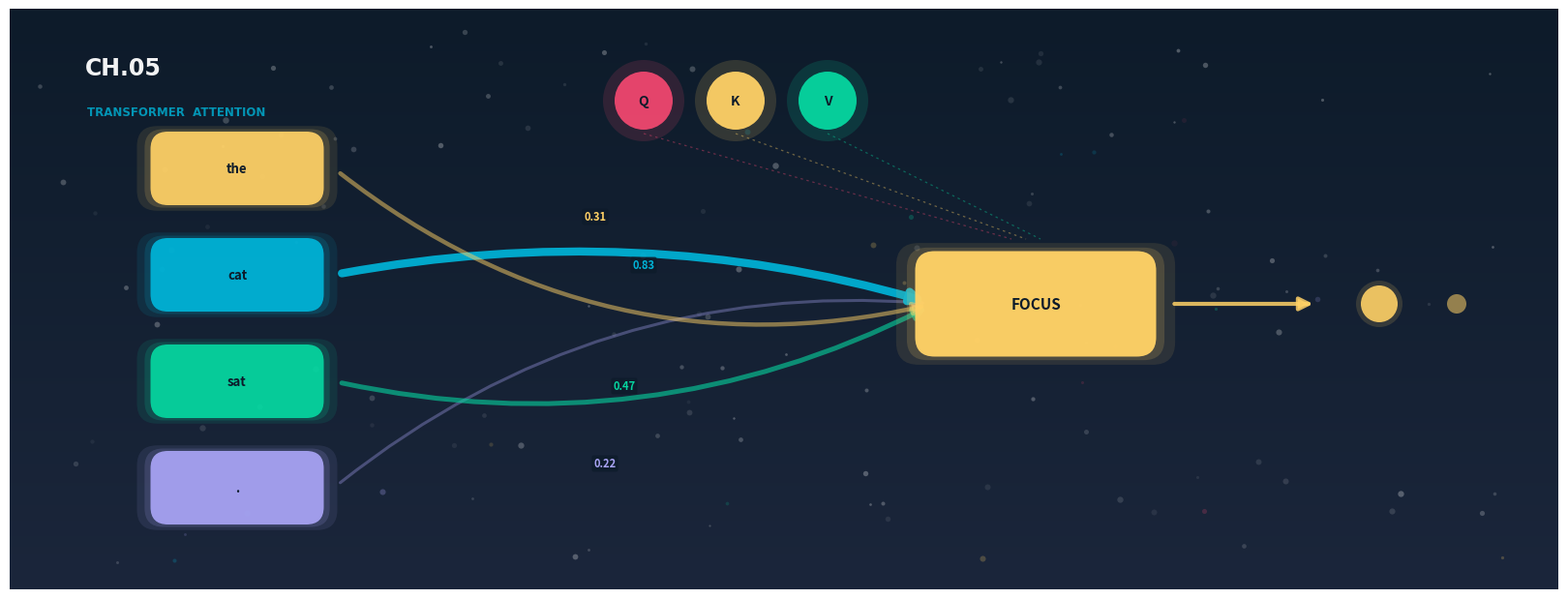
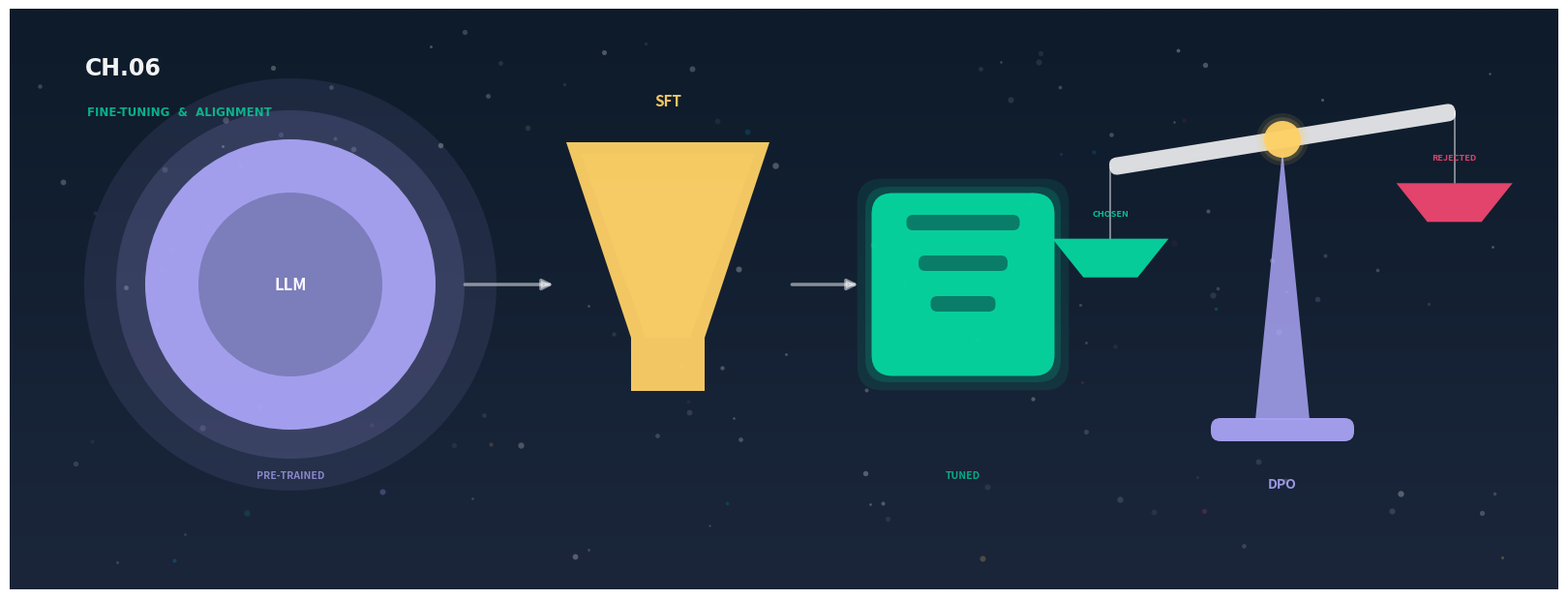
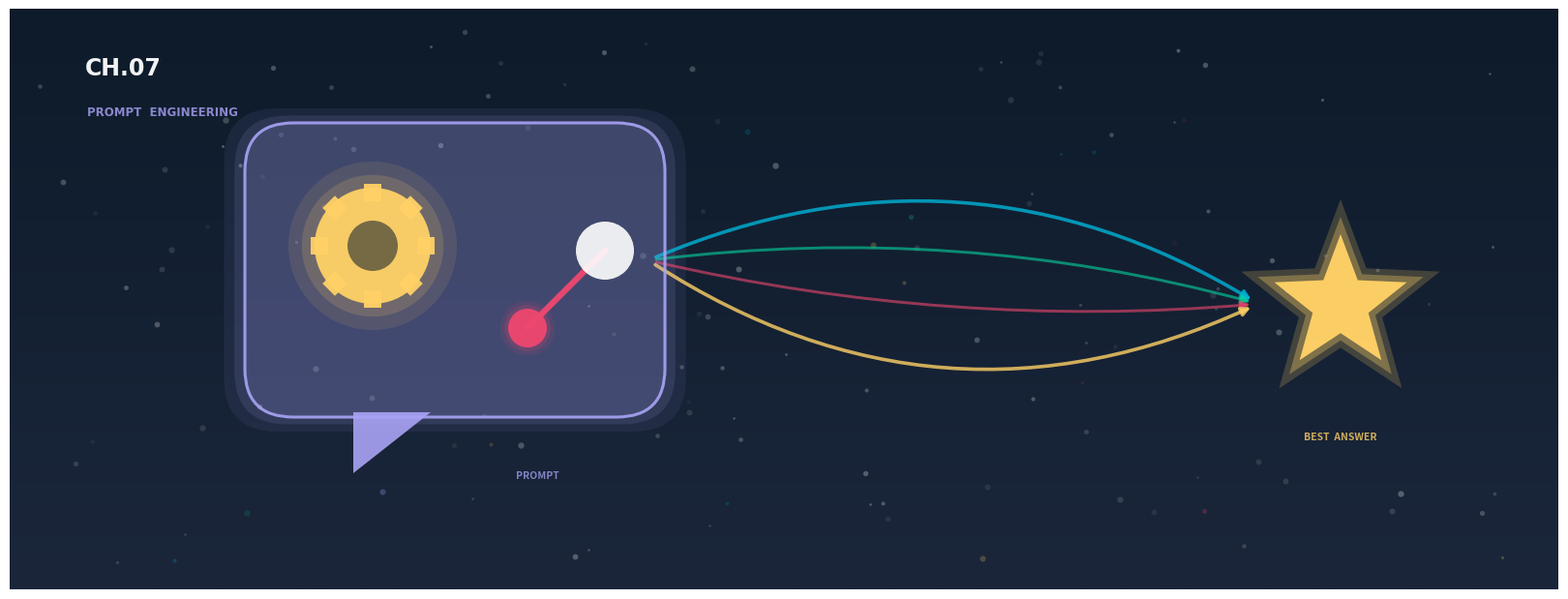
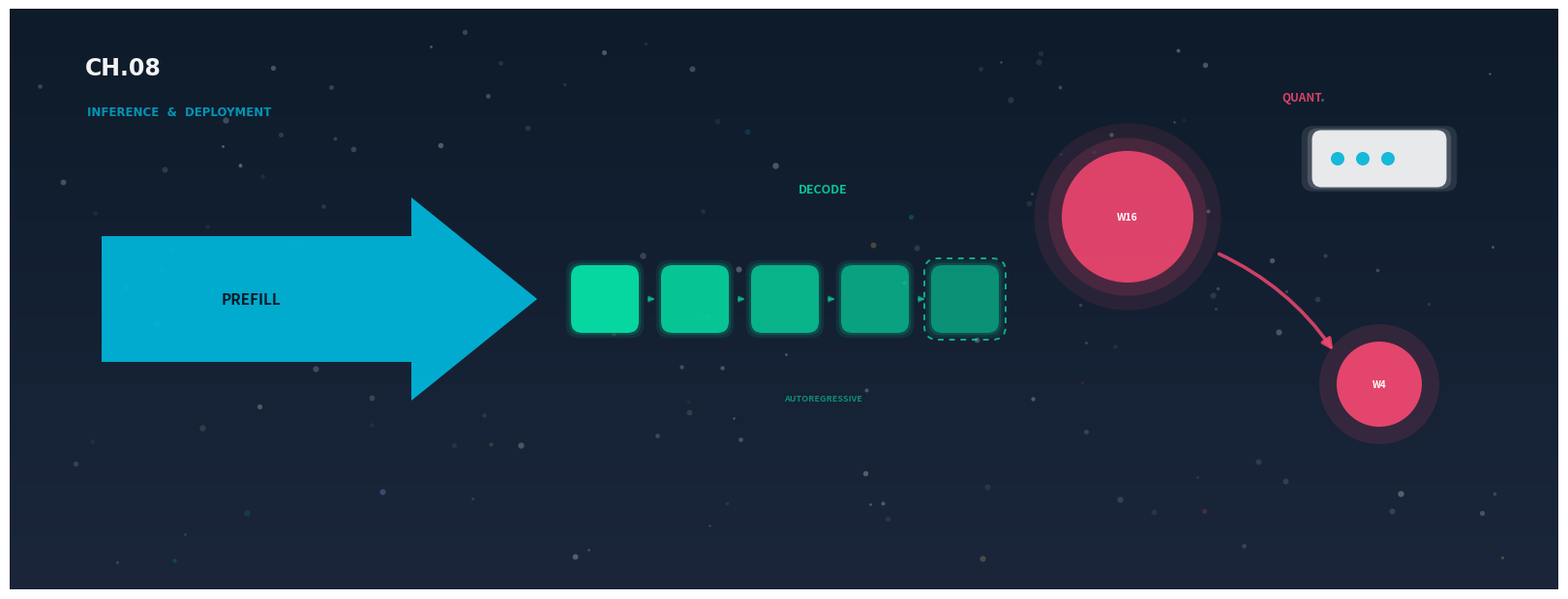

Source code (Python) for these figures, in order:
"""Batch-2 chapter banners for 《Agent 从零到专家》.
Vector-style flat banners, 1600x600, dark blue->purple gradient, starfield.
"""
import numpy as np
import matplotlib
matplotlib.use("Agg")
import matplotlib.pyplot as plt
import matplotlib.colors as mcolors
import matplotlib.transforms as mtr
from matplotlib.path import Path
from matplotlib.patches import (Circle, FancyBboxPatch, FancyArrowPatch,
                                Polygon, Rectangle, PathPatch)

BLUE_D, PURPLE_D = "#0d1b2a", "#1b263b"
CYAN, GOLD, CORAL, MINT, LAV = "#00b4d8", "#ffd166", "#ef476f", "#06d6a0", "#a9a4f5"
PALETTE = [CYAN, GOLD, CORAL, MINT, LAV]
C1 = np.array(mcolors.to_rgb(BLUE_D))
C2 = np.array(mcolors.to_rgb(PURPLE_D))


def new_canvas():
    fig, ax = plt.subplots(figsize=(16, 6), dpi=100)
    ax.set_xlim(0, 16); ax.set_ylim(0, 6)
    ax.set_aspect("equal"); ax.axis("off")
    fig.subplots_adjust(left=0, right=1, top=1, bottom=0)
    t = np.linspace(0, 1, 256).reshape(-1, 1, 1)   # row0 = bottom
    img = C2 * (1 - t) + C1 * t                    # bottom purple -> top blue
    ax.imshow(img, extent=[0, 16, 0, 6], aspect="auto",
              origin="lower", zorder=-10, interpolation="bilinear")
    starfield(ax)
    return fig, ax


def starfield(ax, n=130, seed=42):
    rng = np.random.default_rng(seed)
    x, y = rng.uniform(0.2, 15.8, n), rng.uniform(0.2, 5.8, n)
    s = rng.uniform(2, 22, n)
    for i in range(n):
        col = "white" if rng.random() < 0.82 else PALETTE[rng.integers(0, 5)]
        ax.scatter(x[i], y[i], s=s[i], c=col, alpha=rng.uniform(0.05, 0.28),
                   linewidths=0, zorder=0)


def chapter_tag(ax, num, subtitle, color):
    ax.text(0.78, 5.32, f"CH.{num}", fontsize=17, fontweight="bold",
            color="white", alpha=0.95, family="DejaVu Sans", zorder=30)
    ax.text(0.80, 4.90, subtitle, fontsize=8.5, fontweight="bold",
            color=color, alpha=0.8, family="DejaVu Sans", zorder=30)


def glow_circle(ax, x, y, r, color, alpha=0.95, zorder=5):
    """Stacked halo keeps the hue instead of turning muddy on the dark bg."""
    for s, a in ((1.42, 0.10), (1.20, 0.16)):
        ax.add_patch(Circle((x, y), r * s, fc=color, ec="none", alpha=a, zorder=zorder))
    ax.add_patch(Circle((x, y), r, fc=color, ec="none", alpha=alpha, zorder=zorder + 1))


def rrect(ax, cx, cy, w, h, color, alpha=0.95, zorder=6, rs=0.16):
    for s, a in ((1.16, 0.10), (1.07, 0.16)):
        ax.add_patch(FancyBboxPatch((cx - w / 2 * s, cy - h / 2 * s), w * s, h * s,
                                    boxstyle=f"round,pad=0.02,rounding_size={rs * s}",
                                    fc=color, ec="none", alpha=a, zorder=zorder - 1))
    ax.add_patch(FancyBboxPatch((cx - w / 2, cy - h / 2), w, h,
                                boxstyle=f"round,pad=0.02,rounding_size={rs}",
                                fc=color, ec="none", alpha=alpha, zorder=zorder))


def star_path(cx, cy, r, points=5, inner=0.42):
    verts = []
    for i in range(points * 2):
        ang = np.pi / 2 + i * np.pi / points
        rr = r if i % 2 == 0 else r * inner
        verts.append((cx + rr * np.cos(ang), cy + rr * np.sin(ang)))
    verts.append(verts[0])
    return Path(verts, [Path.MOVETO] + [Path.LINETO] * (len(verts) - 1))


def arrow(ax, a, b, color, lw=3, alpha=0.9, rad=0.0, style="-|>", ms=16, zorder=4, ls="-"):
    ax.add_patch(FancyArrowPatch(a, b, arrowstyle=style, mutation_scale=ms,
                                 lw=lw, alpha=alpha, color=color, zorder=zorder,
                                 connectionstyle=f"arc3,rad={rad}",
                                 linestyle=ls, shrinkA=6, shrinkB=6))


def weight_label(ax, x, y, txt, col):
    ax.text(x, y, txt, fontsize=8, color=col, fontweight="bold", ha="center",
            va="center", zorder=9,
            bbox=dict(boxstyle="round,pad=0.18", fc=BLUE_D, ec="none", alpha=0.75))


# ---------------------------------------------------------------- CH.05 ----
def ch05():
    fig, ax = new_canvas()
    chapter_tag(ax, "05", "TRANSFORMER  ATTENTION", CYAN)

    # token nodes (left) with radiating attention edges to the focus
    tokens = [
        (1.05, LAV,  2.2, 0.35, "0.22", ".",    -0.20),
        (2.15, MINT, 3.6, 0.60, "0.47", "sat",   0.18),
        (3.25, CYAN, 6.0, 0.92, "0.83", "cat",  -0.12),
        (4.35, GOLD, 3.2, 0.50, "0.31", "the",   0.24),
    ]
    for ty, col, lw, al, wt, word, rad in tokens:
        rrect(ax, 2.35, ty, 1.75, 0.72, col, alpha=0.93, rs=0.18)
        ax.text(2.35, ty, word, fontsize=9.5, fontweight="bold",
                color=BLUE_D, ha="center", va="center", zorder=8)
        arrow(ax, (3.35, ty), (9.55, 2.95), col, lw=lw, alpha=al, rad=rad, ms=18)

    weight_label(ax, 6.15, 1.30, "0.22", LAV)
    weight_label(ax, 6.35, 2.10, "0.47", MINT)
    weight_label(ax, 6.55, 3.35, "0.83", CYAN)
    weight_label(ax, 6.05, 3.85, "0.31", GOLD)

    # Q / K / V small chips, dashed projection lines to the focus
    for i, (lab, col) in enumerate(zip(["Q", "K", "V"], [CORAL, GOLD, MINT])):
        gx, gy = 6.55 + i * 0.95, 5.05
        ax.add_patch(Circle((gx, gy), 0.42, fc=col, ec="none", alpha=0.15, zorder=3))
        ax.add_patch(Circle((gx, gy), 0.30, fc=col, ec="none", alpha=0.95, zorder=4))
        ax.text(gx, gy, lab, fontsize=10, fontweight="bold", color=BLUE_D,
                ha="center", va="center", zorder=5)
        ax.plot([gx, 10.35 + i * 0.15], [gy - 0.34, 3.62], color=col, lw=0.9,
                alpha=0.40, ls=(0, (2, 3)), zorder=2)

    # focus node
    rrect(ax, 10.6, 2.95, 2.45, 1.05, GOLD, alpha=0.97, rs=0.2)
    ax.text(10.6, 2.95, "FOCUS", fontsize=11, fontweight="bold",
            color=BLUE_D, ha="center", va="center", zorder=8)

    # output flow to the right
    arrow(ax, (11.95, 2.95), (13.55, 2.95), GOLD, lw=3, alpha=0.85, ms=20)
    ax.add_patch(Circle((14.15, 2.95), 0.24, fc=GOLD, ec="none", alpha=0.15, zorder=4))
    ax.add_patch(Circle((14.15, 2.95), 0.19, fc=GOLD, ec="none", alpha=0.9, zorder=5))
    ax.add_patch(Circle((14.95, 2.95), 0.10, fc=GOLD, ec="none", alpha=0.55, zorder=5))

    fig.savefig("ch05-banner.png", dpi=100)
    plt.close(fig)


# ---------------------------------------------------------------- CH.06 ----
def ch06():
    fig, ax = new_canvas()
    chapter_tag(ax, "06", "FINE-TUNING  &  ALIGNMENT", MINT)

    # pre-trained model (big circle)
    glow_circle(ax, 2.9, 3.15, 1.5, LAV, alpha=0.95)
    ax.add_patch(Circle((2.9, 3.15), 0.95, fc=BLUE_D, ec="none", alpha=0.25, zorder=7))
    ax.text(2.9, 3.15, "LLM", fontsize=12, fontweight="bold", color="white",
            ha="center", va="center", alpha=0.95, zorder=8)
    ax.text(2.9, 1.15, "PRE-TRAINED", fontsize=7.5, color=LAV, alpha=0.75,
            ha="center", fontweight="bold", zorder=8)

    arrow(ax, (4.62, 3.15), (5.7, 3.15), "white", lw=2.5, alpha=0.5, ms=16)

    # SFT funnel
    ax.add_patch(Polygon([(5.9, 4.5), (7.7, 4.5), (7.03, 2.6), (6.57, 2.6)],
                         closed=True, fc=GOLD, ec="none", alpha=0.35, zorder=4))
    ax.add_patch(Polygon([(5.75, 4.62), (7.85, 4.62), (7.18, 2.6), (6.42, 2.6)],
                         closed=True, fc=GOLD, ec="none", alpha=0.95, zorder=5))
    ax.add_patch(Polygon([(6.42, 2.6), (7.18, 2.6), (7.18, 2.05), (6.42, 2.05)],
                         closed=True, fc=GOLD, ec="none", alpha=0.95, zorder=5))
    ax.text(6.8, 5.0, "SFT", fontsize=11, fontweight="bold", color=GOLD,
            ha="center", alpha=0.95, zorder=8)

    arrow(ax, (8.0, 3.15), (8.85, 3.15), "white", lw=2.5, alpha=0.5, ms=16)

    # tuned model: chat-card shape
    rrect(ax, 9.85, 3.15, 1.85, 1.85, MINT, alpha=0.95, rs=0.22)
    for i, w in enumerate([1.15, 0.9, 0.65]):
        ax.add_patch(FancyBboxPatch((9.85 - w / 2, 3.72 - i * 0.42), w, 0.14,
                                    boxstyle="round,pad=0.01,rounding_size=0.07",
                                    fc=BLUE_D, ec="none", alpha=0.45, zorder=7))
    ax.text(9.85, 1.15, "TUNED", fontsize=7.5, color=MINT, alpha=0.75,
            ha="center", fontweight="bold", zorder=8)

    # DPO balance scale (right)
    px, piv, half, tilt = 13.15, 4.65, 1.8, 0.16
    ax.add_patch(Polygon([(px, piv - 0.1), (px - 0.28, 1.75), (px + 0.28, 1.75)],
                         closed=True, fc=LAV, ec="none", alpha=0.85, zorder=5))
    ax.add_patch(FancyBboxPatch((px - 0.72, 1.55), 1.44, 0.2,
                                boxstyle="round,pad=0.02,rounding_size=0.1",
                                fc=LAV, ec="none", alpha=0.95, zorder=5))
    ax.text(px, 1.05, "DPO", fontsize=10, fontweight="bold", color=LAV,
            ha="center", alpha=0.9, zorder=8)

    beam = FancyBboxPatch((px - half, piv - 0.08), 2 * half, 0.16,
                          boxstyle="round,pad=0.01,rounding_size=0.08",
                          fc="white", ec="none", alpha=0.85, zorder=6)
    beam.set_transform(mtr.Affine2D().rotate_around(px, piv, tilt) + ax.transData)
    ax.add_patch(beam)
    glow_circle(ax, px, piv, 0.19, GOLD, zorder=7)

    for sgn, col, lab in ((-1, MINT, "CHOSEN"), (1, CORAL, "REJECTED")):
        ex = px + sgn * half * np.cos(tilt)
        ey = piv + sgn * half * np.sin(tilt)
        py = ey - 1.0
        ax.plot([ex, ex], [ey, py + 0.26], color="white", lw=1.1, alpha=0.6, zorder=5)
        ax.add_patch(Polygon([(ex - 0.6, py + 0.26), (ex + 0.6, py + 0.26),
                              (ex + 0.28, py - 0.14), (ex - 0.28, py - 0.14)],
                             closed=True, fc=col, ec="none", alpha=0.95, zorder=6))
        ax.text(ex, py + 0.5, lab, fontsize=6.5, fontweight="bold", color=col,
                alpha=0.9, ha="center", zorder=8)

    fig.savefig("ch06-banner.png", dpi=100)
    plt.close(fig)


# ---------------------------------------------------------------- CH.07 ----
def ch07():
    fig, ax = new_canvas()
    chapter_tag(ax, "07", "PROMPT  ENGINEERING", LAV)

    # speech bubble
    bx, by, bw, bh = 4.6, 3.3, 4.3, 3.0
    for s, a in ((1.10, 0.08), (1.05, 0.13)):
        ax.add_patch(FancyBboxPatch((bx - bw / 2 * s, by - bh / 2 * s), bw * s, bh * s,
                                    boxstyle="round,pad=0.02,rounding_size=0.55",
                                    fc=LAV, ec="none", alpha=a, zorder=3))
    ax.add_patch(FancyBboxPatch((bx - bw / 2, by - bh / 2), bw, bh,
                                boxstyle="round,pad=0.02,rounding_size=0.5",
                                fc=LAV, ec="none", alpha=0.15, zorder=4))
    ax.add_patch(FancyBboxPatch((bx - bw / 2, by - bh / 2), bw, bh,
                                boxstyle="round,pad=0.02,rounding_size=0.5",
                                fc="none", ec=LAV, lw=2.2, alpha=0.9, zorder=5))
    ax.add_patch(Polygon([(bx - 1.05, by - bh / 2 + 0.03), (bx - 0.25, by - bh / 2 + 0.03),
                          (bx - 1.05, by - bh / 2 - 0.6)],
                         closed=True, fc=LAV, ec="none", alpha=0.9, zorder=5))
    ax.text(bx + 0.85, 1.15, "PROMPT", fontsize=7.5, color=LAV, alpha=0.75,
            ha="center", fontweight="bold", zorder=8)

    # gear inside bubble
    gx, gy, gr = 3.75, 3.55, 0.6
    for s, a in ((1.45, 0.10), (1.22, 0.16)):
        ax.add_patch(Circle((gx, gy), gr * s, fc=GOLD, ec="none", alpha=a, zorder=5))
    for i in range(8):
        ang = i * np.pi / 4
        tx, ty_ = gx + gr * 0.92 * np.cos(ang), gy + gr * 0.92 * np.sin(ang)
        tooth = Rectangle((tx - 0.09, ty_ - 0.09), 0.18, 0.18,
                          fc=GOLD, ec="none", alpha=0.95, zorder=6)
        tooth.set_transform(mtr.Affine2D().rotate_around(tx, ty_, ang) + ax.transData)
        ax.add_patch(tooth)
    ax.add_patch(Circle((gx, gy), gr, fc=GOLD, ec="none", alpha=0.95, zorder=6))
    ax.add_patch(Circle((gx, gy), 0.26, fc=BLUE_D, ec="none", alpha=0.55, zorder=7))

    # lever inside bubble
    lx, ly = 5.35, 2.7
    ax.plot([lx, lx + 0.8], [ly, ly + 0.8], color=CORAL, lw=4.5,
            solid_capstyle="round", alpha=0.95, zorder=6)
    glow_circle(ax, lx, ly, 0.2, CORAL, zorder=7)
    ax.add_patch(Circle((lx + 0.8, ly + 0.8), 0.3, fc="white", ec="none",
                        alpha=0.9, zorder=7))

    # radiating output paths converging to the star
    src = (bx + bw / 2 - 0.15, by + 0.1)
    for i, (rad, col, al, lw) in enumerate([(-0.26, CYAN, 0.8, 2.6),
                                            (-0.10, MINT, 0.6, 2.1),
                                            (0.08, CORAL, 0.6, 2.1),
                                            (0.28, GOLD, 0.8, 2.6)]):
        arrow(ax, src, (12.9, 2.95), col, lw=lw, alpha=al, rad=rad, ms=13, zorder=3)

    # the star (good answer)
    sx, sy, sr = 13.75, 2.95, 0.72
    for s, a in ((1.5, 0.20), (1.25, 0.32)):
        ax.add_patch(PathPatch(star_path(sx, sy, sr * s), fc=GOLD, ec="none",
                               alpha=a, zorder=4))
    ax.add_patch(PathPatch(star_path(sx, sy, sr), fc=GOLD, ec="none",
                           alpha=0.98, zorder=5))
    ax.text(sx, sy - 1.4, "BEST  ANSWER", fontsize=7.5, color=GOLD, alpha=0.8,
            ha="center", fontweight="bold", zorder=8)

    fig.savefig("ch07-banner.png", dpi=100)
    plt.close(fig)


# ---------------------------------------------------------------- CH.08 ----
def ch08():
    fig, ax = new_canvas()
    chapter_tag(ax, "08", "INFERENCE  &  DEPLOYMENT", CYAN)

    # prefill wide arrow
    pts = np.array([(0.95, 2.35), (4.15, 2.35), (4.15, 1.95),
                    (5.45, 3.0), (4.15, 4.05), (4.15, 3.65), (0.95, 3.65)])
    ax.add_patch(Polygon(pts, closed=True, fc=CYAN, ec="none", alpha=0.95, zorder=4))
    ax.text(2.5, 3.0, "PREFILL", fontsize=11, fontweight="bold", color=BLUE_D,
            ha="center", va="center", zorder=6)

    # decode: autoregressive tokens popping out one by one
    xs = np.arange(6.15, 10.7, 0.93)
    for i, x in enumerate(xs):
        f = i / (len(xs) - 1)
        al = 1.0 - 0.5 * f
        rrect(ax, x, 3.0, 0.66, 0.66, MINT, alpha=al, rs=0.12)
        if i == len(xs) - 1:
            ax.add_patch(FancyBboxPatch((x - 0.4, 2.6), 0.8, 0.8,
                                        boxstyle="round,pad=0.02,rounding_size=0.14",
                                        fc="none", ec=MINT, lw=1.4,
                                        alpha=0.8, ls=(0, (3, 3)), zorder=7))
        if i < len(xs) - 1:
            ax.add_patch(FancyArrowPatch((x + 0.42, 3.0), (x + 0.55, 3.0),
                                         arrowstyle="-|>", mutation_scale=9,
                                         lw=1.4, color=MINT, alpha=0.5, zorder=5))
    ax.text(8.4, 4.1, "DECODE", fontsize=9, fontweight="bold", color=MINT,
            alpha=0.9, ha="center", zorder=8)
    ax.text(8.4, 1.95, "AUTOREGRESSIVE", fontsize=6.5, color=MINT, alpha=0.6,
            ha="center", fontweight="bold", zorder=8)

    # quantization: big circle -> small circle
    glow_circle(ax, 11.55, 3.85, 0.68, CORAL, alpha=0.9)
    ax.text(11.55, 3.85, "W16", fontsize=7.5, fontweight="bold", color="white",
            ha="center", va="center", zorder=8)
    arrow(ax, (12.42, 3.5), (13.72, 2.4), CORAL, lw=2.6, alpha=0.85, ms=16, rad=-0.15)
    ax.add_patch(Circle((14.15, 2.12), 0.62, fc=CORAL, ec="none", alpha=0.14, zorder=4))
    ax.add_patch(Circle((14.15, 2.12), 0.44, fc=CORAL, ec="none", alpha=0.95, zorder=5))
    ax.text(14.15, 2.12, "W4", fontsize=7, fontweight="bold", color="white",
            ha="center", va="center", zorder=8)
    ax.text(13.35, 5.05, "QUANT", fontsize=8.5, fontweight="bold", color=CORAL,
            alpha=0.9, ha="center", zorder=8)

    # server / deployment chip
    rrect(ax, 14.15, 4.45, 1.35, 0.55, "white", alpha=0.88, rs=0.1)
    for i in range(3):
        ax.add_patch(Circle((13.72 + i * 0.26, 4.45), 0.07, fc=CYAN, ec="none",
                            alpha=0.9, zorder=8))

    fig.savefig("ch08-banner.png", dpi=100)
    plt.close(fig)


if __name__ == "__main__":
    ch05(); ch06(); ch07(); ch08()
    print("done")
